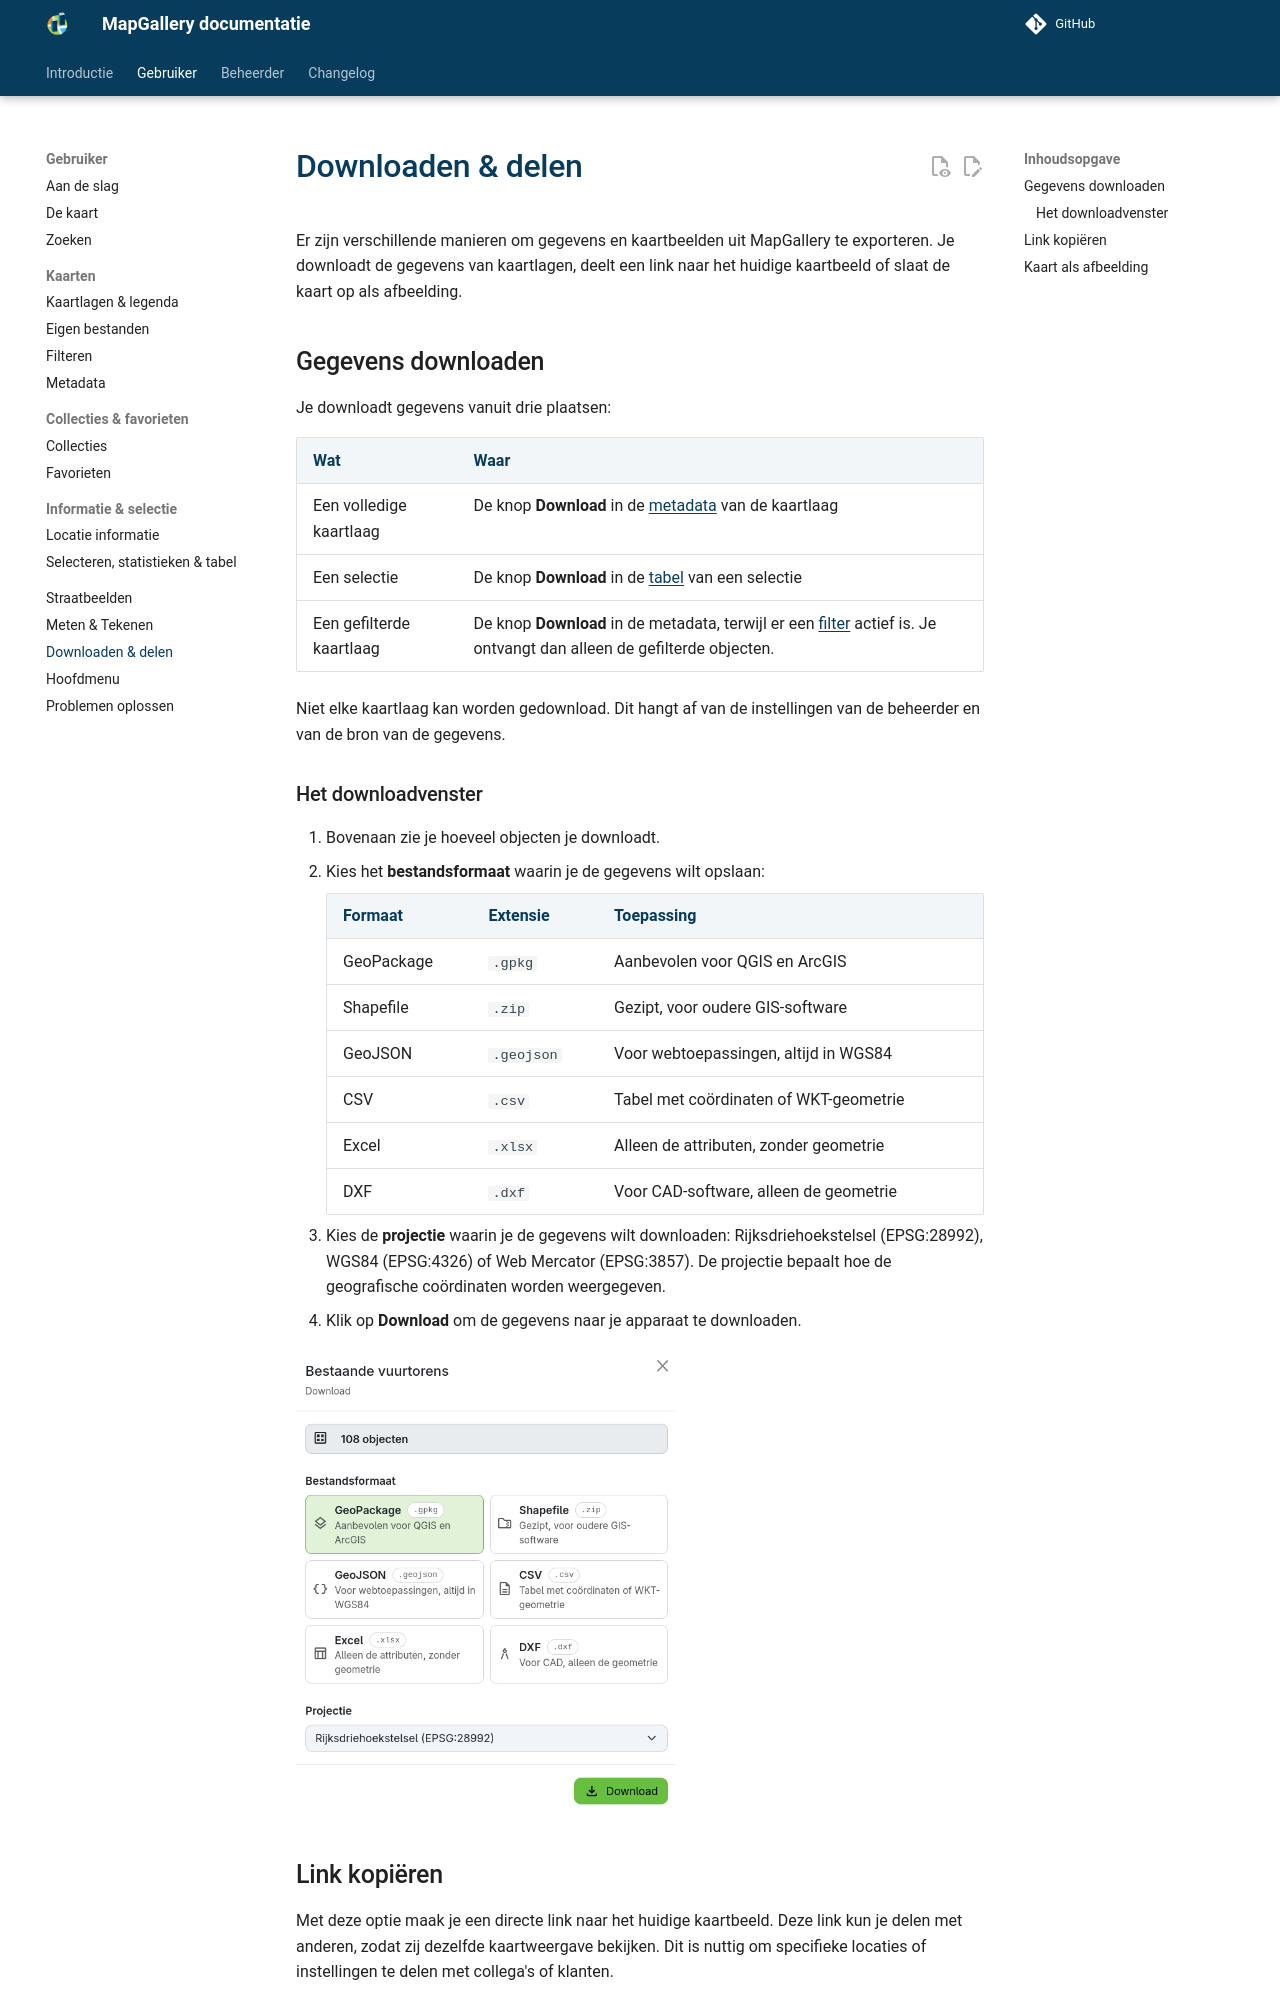

repository: mapgallery/documentation · page: 8.0/manual/export/index.html · generator: mkdocs

---
title: "Downloaden & delen"
---

# Downloaden & delen

Er zijn verschillende manieren om gegevens en kaartbeelden uit MapGallery te exporteren. Je downloadt de gegevens van
kaartlagen, deelt een link naar het huidige kaartbeeld of slaat de kaart op als afbeelding.

## Gegevens downloaden

Je downloadt gegevens vanuit drie plaatsen:

| Wat | Waar |
|-----|------|
| Een volledige kaartlaag | De knop **Download** in de [metadata](../layers/metadata.md) van de kaartlaag |
| Een selectie | De knop **Download** in de [tabel](../location/selection.md#tabel) van een selectie |
| Een gefilterde kaartlaag | De knop **Download** in de metadata, terwijl er een [filter](../layers/filter.md) actief is. Je ontvangt dan alleen de gefilterde objecten. |

Niet elke kaartlaag kan worden gedownload. Dit hangt af van de instellingen van de beheerder en van de bron van de
gegevens.

### Het downloadvenster

1. Bovenaan zie je hoeveel objecten je downloadt.
1. Kies het **bestandsformaat** waarin je de gegevens wilt opslaan:

    | Formaat | Extensie | Toepassing |
    |---------|----------|------------|
    | GeoPackage | `.gpkg` | Aanbevolen voor QGIS en ArcGIS |
    | Shapefile | `.zip` | Gezipt, voor oudere GIS-software |
    | GeoJSON | `.geojson` | Voor webtoepassingen, altijd in WGS84 |
    | CSV | `.csv` | Tabel met coördinaten of WKT-geometrie |
    | Excel | `.xlsx` | Alleen de attributen, zonder geometrie |
    | DXF | `.dxf` | Voor CAD-software, alleen de geometrie |

1. Kies de **projectie** waarin je de gegevens wilt downloaden: Rijksdriehoekstelsel (EPSG:28992), WGS84 (EPSG:4326)
   of Web Mercator (EPSG:3857). De projectie bepaalt hoe de geografische coördinaten worden weergegeven.
1. Klik op **Download** om de gegevens naar je apparaat te downloaden.

<img src="download.png" width="380">
